Run: headless pygame with SDL's dummy video driver; simulated clock (each Clock.tick advances the game by its frame time, no real sleeping); random seed 0; keys injected as events and as key.get_pressed() state; mouse plan: one left click at the window centre at the start of phase 2, then a move to the lower-right quarter at the start of phase 3.
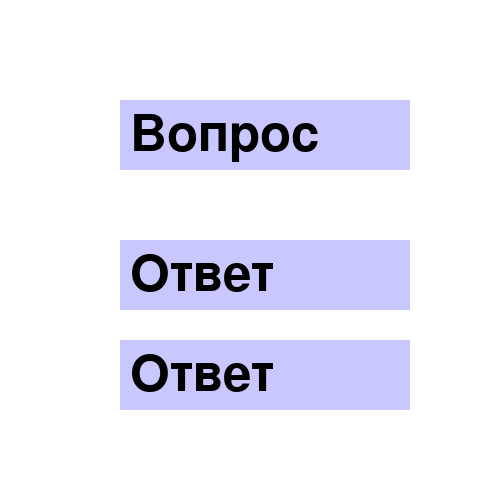
Frame 1 of 1 · flips 1–60 · no input

The pygame program that drew these frames:

import pygame
from random import randint

pygame.init()
#создание окна игры
clock = pygame.time.Clock()
back = (255, 255, 255) #цвет фона (background)
mw = pygame.display.set_mode((500, 500)) #окно программы (main window)
mw.fill(back)
#цвета
BLACK = (0, 0, 0)
LIGHT_BLUE = (200, 200, 255)
class TextArea():
  def __init__(self, x=0, y=0, width=10, height=10, color=None):
      self.rect = pygame.Rect(x, y, width, height)
      self.fill_color = color
      #возможные надписи
      self.titles = list()
 
  #добавить текст в список возможных надписей
  def add_text(self, text):
      self.titles.append(text)
 
  #установить текст
  def set_text(self, number=0, fsize=12, text_color=BLACK):
      self.text = self.titles[number]
      self.image = pygame.font.Font(None, fsize).render(self.text, True, text_color)
    
  #отрисовка прямоугольника с текстом
  def draw(self, shift_x=0, shift_y=0):
      pygame.draw.rect(mw, self.fill_color, self.rect)
      mw.blit(self.image, (self.rect.x + shift_x, self.rect.y + shift_y))  
#создание карточек
quest_card = TextArea(120, 100, 290, 70, LIGHT_BLUE)
quest_card.add_text('Вопрос')
quest_card.add_text('Что изучаешь в Алгоритмике?')
quest_card.add_text('На каком языке говорят во Франции?')
quest_card.add_text('Что растёт на яблоне?')
quest_card.add_text('Что падает с неба?')
quest_card.add_text('Что едят на ужин?')
quest_card.set_text(0, 75)
ans_card = TextArea(120, 240, 290, 70, LIGHT_BLUE)
ans_card.add_text('Ответ')
ans_card.add_text('Python')
ans_card.add_text('Французский')
ans_card.add_text('Яблоки')
ans_card.add_text('Капли дождя')
ans_card.add_text('Жаркое с грибами')
ans_card.set_text(0, 75)
ans_card2= TextArea(120, 340, 290, 70, LIGHT_BLUE)
ans_card2.add_text('Ответ')
ans_card2.add_text('C++')
ans_card2.add_text('Английский')
ans_card2.add_text('Апельсины')
ans_card2.add_text('Снег')
ans_card2.add_text('Картофель')
ans_card2.set_text(0, 75)
quest_card.draw(10,10)
ans_card.draw(10,10)
ans_card2.draw(10,10)
right = 0 
run = True
while run:
    pygame.display.update()
    for event in pygame.event.get():
        if event.type == pygame.QUIT:
            run = False
        if event.type == pygame.KEYDOWN:
            if event.key == pygame.K_q:
                num = randint(1, len(quest_card.titles)-1)   
                quest_card.set_text(num, 25)
                ans_card.set_text(num, 25)
                ans_card2.set_text(num, 25)
                quest_card.draw(10,25)
                ans_card.draw(10, 25)
                ans_card2.draw(10, 25)
    if pygame.mouse.get_pressed()[0] and ans_card.rect.collidepoint(pygame.mouse.get_pos()):
        right += 1
        print(right)
        pygame.time.delay(500)
    if right == 5:
        run = False
    clock.tick(40)
